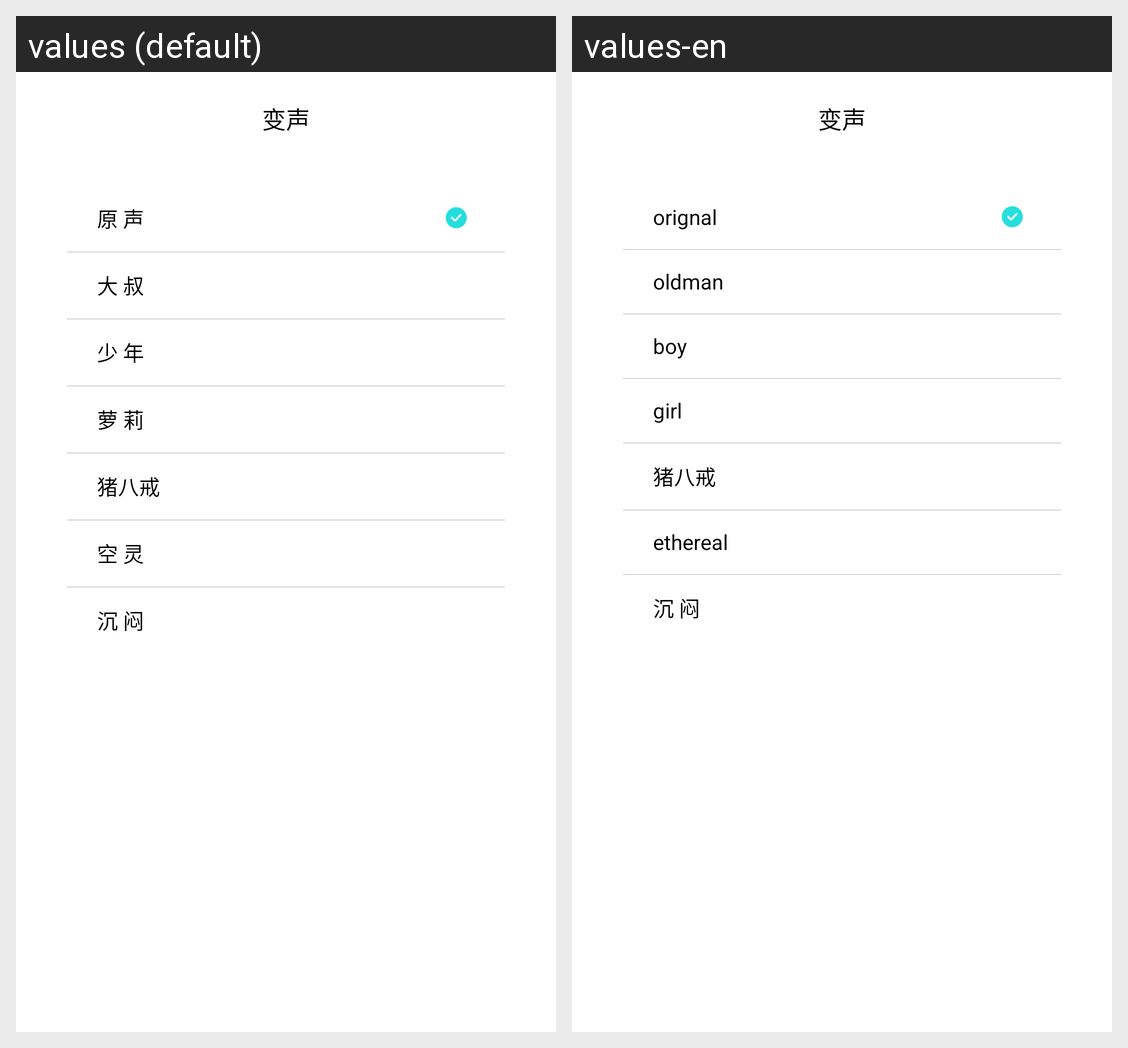

Locale-by-locale string values for the Android screen shown in this grid:
Android screen res/layout/dialog_change_of_voice.xml rendered under 2 locales, left to right: values (default), values-en. Device: Nexus 5 (rendered at 1080×1920; each locale shown at half size, 540×960, under a caption strip naming it); theme Theme.AgoraLink.
Strings drawn on this screen, with the default value and each locale's value (text and hints the layout hard-codes, and strings that could not be matched under every locale, appear in the picture but are not listed):

change_voice
  values: 变声
  values-en: 变声  [not translated; the default value is used]

voice_orignal
  values: 原 声
  values-en: orignal

voice_oldman
  values: 大 叔
  values-en: oldman

voice_boy
  values: 少 年
  values-en: boy

voice_girl
  values: 萝 莉
  values-en: girl

voice_zhubajie
  values: 猪八戒
  values-en: 猪八戒  [not translated; the default value is used]

voice_ethereal
  values: 空 灵
  values-en: ethereal

voice_hulu
  values: 沉 闷
  values-en: 沉 闷  [not translated; the default value is used]
